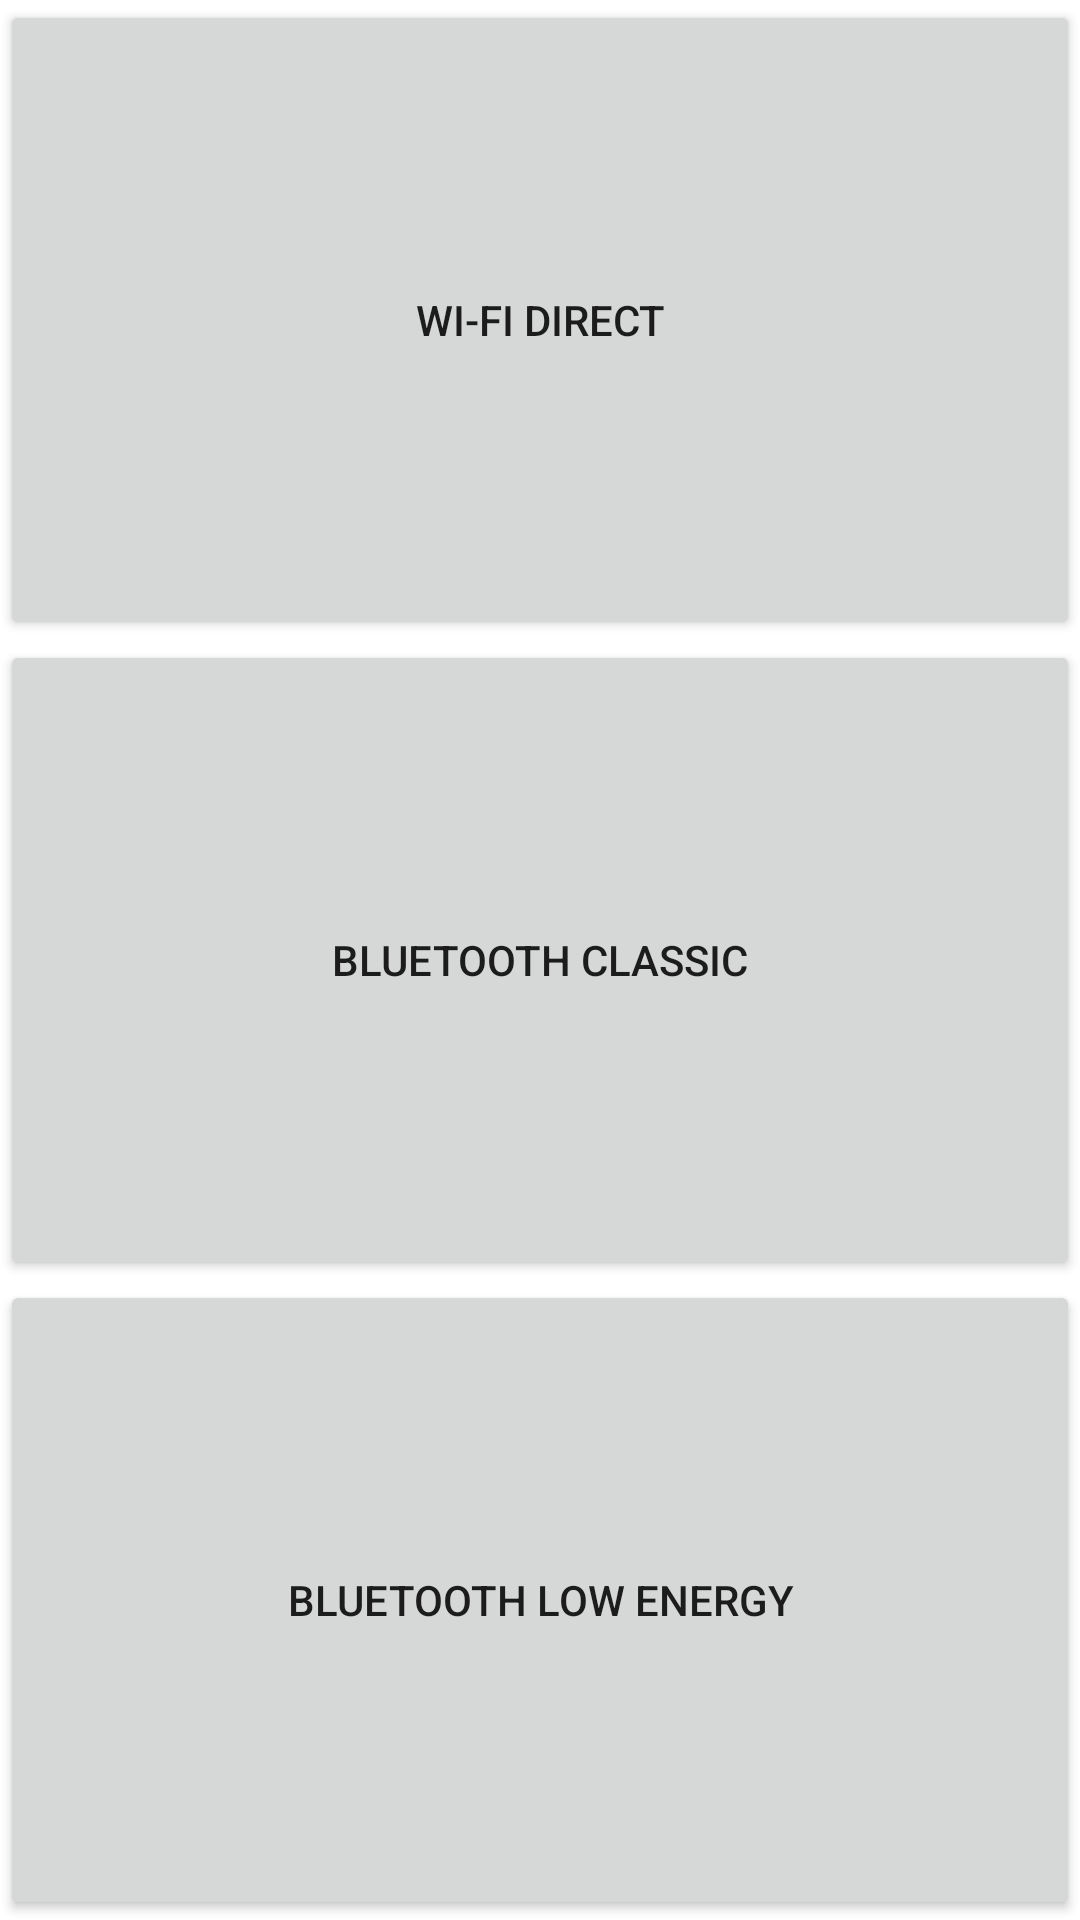

Android layout source for this screen:
<!-- AndroidManifest.xml: application theme Theme.WirelessCommunicatoins -->
<!-- res/layout/activity_main.xml -->
<?xml version="1.0" encoding="utf-8"?>
<LinearLayout xmlns:android="http://schemas.android.com/apk/res/android"
    xmlns:tools="http://schemas.android.com/tools"
    android:layout_width="match_parent"
    android:layout_height="match_parent"
    android:orientation="vertical"
    tools:context=".MainActivity">

    <Button
        android:id="@+id/buttonWiFi"
        android:layout_width="match_parent"
        android:layout_height="0dp"
        android:layout_weight="1"
        android:text="Wi-Fi Direct" />

    <Button
        android:id="@+id/buttonBluetooth"
        android:layout_width="match_parent"
        android:layout_height="0dp"
        android:layout_weight="1"
        android:text="Bluetooth Classic" />

    <Button
        android:id="@+id/buttonBLE"
        android:layout_width="match_parent"
        android:layout_height="0dp"
        android:layout_weight="1"
        android:text="Bluetooth Low Energy" />

</LinearLayout>
<!-- resources referenced by this layout -->
<resources>
  <style name="Theme.WirelessCommunicatoins" parent="Theme.MaterialComponents.DayNight.DarkActionBar">
          
          <item name="colorPrimary">@color/purple_500</item>
          <item name="colorPrimaryVariant">@color/purple_700</item>
          <item name="colorOnPrimary">@color/white</item>
          
          <item name="colorSecondary">@color/teal_200</item>
          <item name="colorSecondaryVariant">@color/teal_700</item>
          <item name="colorOnSecondary">@color/black</item>
          
          <item name="android:statusBarColor">?attr/colorPrimaryVariant</item>
          
      </style>
  <!-- not gathered from this repository: default colours our renderer supplied (Android Studio template values) -->
  <color name="purple_500">#FF6200EE</color>
  <color name="purple_700">#FF3700B3</color>
  <color name="teal_200">#FF03DAC5</color>
  <color name="teal_700">#FF018786</color>
  <color name="black">#FF000000</color>
  <color name="white">#FFFFFFFF</color>
</resources>
